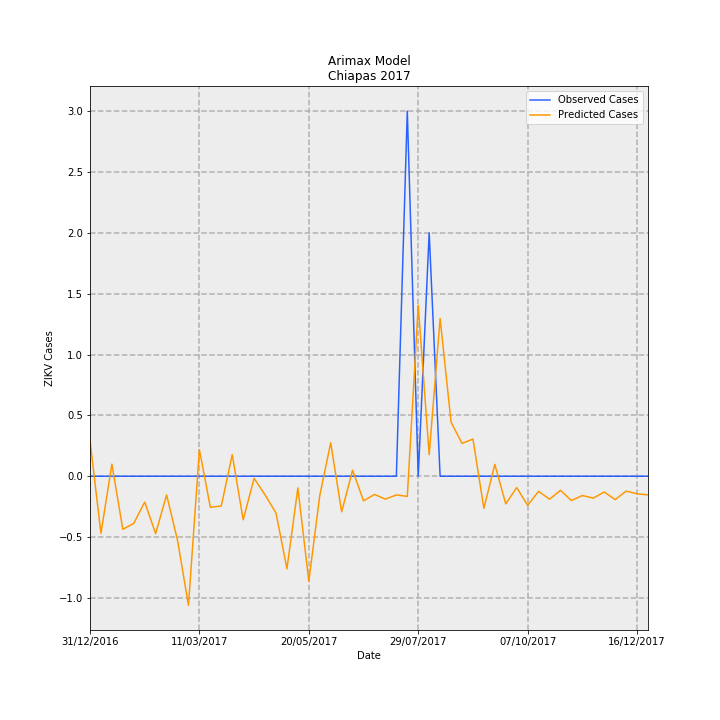

Data behind this chart, as committed beside it:
Date, predictions_incidence, observed_incidence, Predicted Cases, Observed Cases, error
31/12/2016, 0.005611, 0.0, 0.2928, 0.0, -0.2928
07/01/2017, -0.008992, 0.0, -0.4692, 0.0, 0.4692
14/01/2017, 0.001906, 0.0, 0.09947, 0.0, -0.09947
21/01/2017, -0.008361, 0.0, -0.4363, 0.0, 0.4363
28/01/2017, -0.007421, 0.0, -0.3872, 0.0, 0.3872
04/02/2017, -0.004071, 0.0, -0.2124, 0.0, 0.2124
11/02/2017, -0.009029, 0.0, -0.4711, 0.0, 0.4711
18/02/2017, -0.002936, 0.0, -0.1532, 0.0, 0.1532
25/02/2017, -0.01008, 0.0, -0.5257, 0.0, 0.5257
04/03/2017, -0.02032, 0.0, -1.06, 0.0, 1.06
11/03/2017, 0.004195, 0.0, 0.2189, 0.0, -0.2189
18/03/2017, -0.004893, 0.0, -0.2553, 0.0, 0.2553
25/03/2017, -0.004683, 0.0, -0.2443, 0.0, 0.2443
01/04/2017, 0.00341, 0.0, 0.178, 0.0, -0.178
08/04/2017, -0.006859, 0.0, -0.3579, 0.0, 0.3579
15/04/2017, -0.0003289, 0.0, -0.01716, 0.0, 0.01716
22/04/2017, -0.002937, 0.0, -0.1532, 0.0, 0.1532
29/04/2017, -0.005785, 0.0, -0.3018, 0.0, 0.3018
06/05/2017, -0.01458, 0.0, -0.7606, 0.0, 0.7606
13/05/2017, -0.001838, 0.0, -0.0959, 0.0, 0.0959
20/05/2017, -0.01654, 0.0, -0.8631, 0.0, 0.8631
27/05/2017, -0.003031, 0.0, -0.1581, 0.0, 0.1581
03/06/2017, 0.005265, 0.0, 0.2747, 0.0, -0.2747
10/06/2017, -0.005602, 0.0, -0.2923, 0.0, 0.2923
17/06/2017, 0.0009461, 0.0, 0.04937, 0.0, -0.04937
24/06/2017, -0.00387, 0.0, -0.2019, 0.0, 0.2019
01/07/2017, -0.002865, 0.0, -0.1495, 0.0, 0.1495
08/07/2017, -0.003605, 0.0, -0.1881, 0.0, 0.1881
15/07/2017, -0.002943, 0.0, -0.1535, 0.0, 0.1535
22/07/2017, -0.00317, 0.05749, -0.1654, 3.0, 3.165
29/07/2017, 0.02691, 0.0, 1.404, 0.0, -1.404
05/08/2017, 0.00339, 0.03833, 0.1769, 2.0, 1.823
12/08/2017, 0.02484, 0.0, 1.296, 0.0, -1.296
19/08/2017, 0.008524, 0.0, 0.4448, 0.0, -0.4448
26/08/2017, 0.005176, 0.0, 0.2701, 0.0, -0.2701
02/09/2017, 0.005851, 0.0, 0.3053, 0.0, -0.3053
09/09/2017, -0.005055, 0.0, -0.2638, 0.0, 0.2638
16/09/2017, 0.001869, 0.0, 0.09751, 0.0, -0.09751
23/09/2017, -0.004355, 0.0, -0.2272, 0.0, 0.2272
30/09/2017, -0.001789, 0.0, -0.09337, 0.0, 0.09337
07/10/2017, -0.004578, 0.0, -0.2389, 0.0, 0.2389
14/10/2017, -0.002373, 0.0, -0.1238, 0.0, 0.1238
21/10/2017, -0.003614, 0.0, -0.1886, 0.0, 0.1886
28/10/2017, -0.002219, 0.0, -0.1158, 0.0, 0.1158
04/11/2017, -0.003826, 0.0, -0.1996, 0.0, 0.1996
11/11/2017, -0.003034, 0.0, -0.1583, 0.0, 0.1583
18/11/2017, -0.003447, 0.0, -0.1798, 0.0, 0.1798
25/11/2017, -0.002479, 0.0, -0.1293, 0.0, 0.1293
02/12/2017, -0.003681, 0.0, -0.1921, 0.0, 0.1921
09/12/2017, -0.002339, 0.0, -0.122, 0.0, 0.122
16/12/2017, -0.002762, 0.0, -0.1441, 0.0, 0.1441
23/12/2017, -0.002945, 0.0, -0.1537, 0.0, 0.1537
